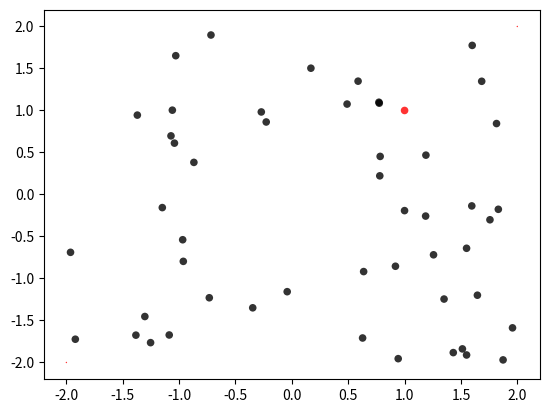
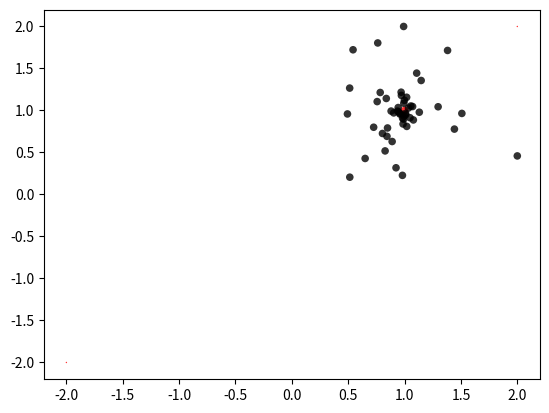
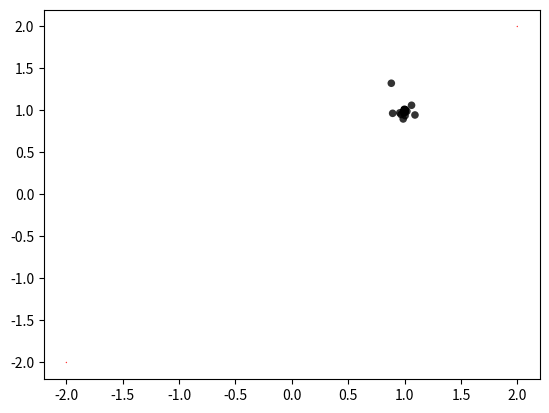
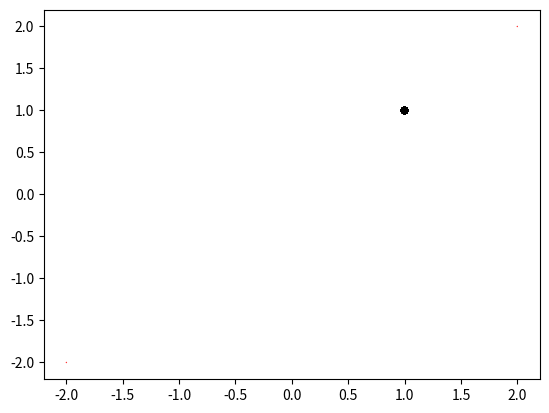
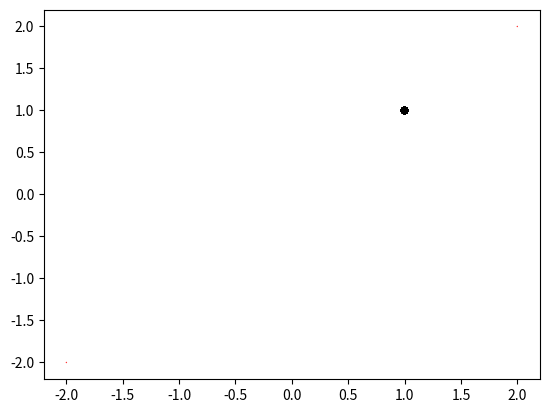
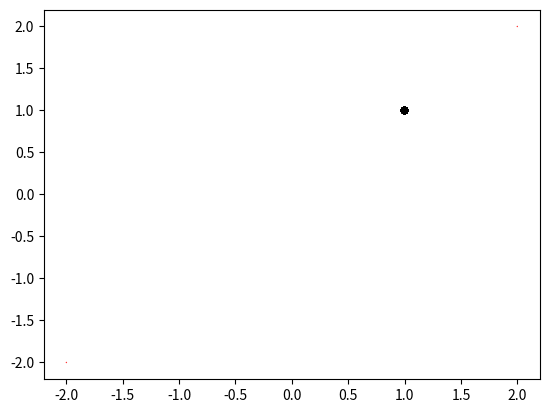
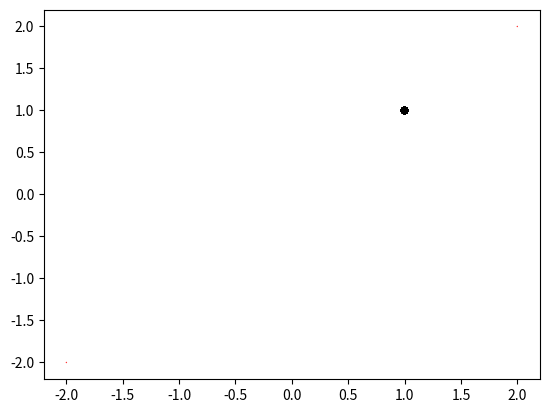

Reproduce these figures in Python, in order.
'''
Usando alguma biblioteca ou implementando diretamente em alguma linguagem de programação,
desenvolva uma solução para minimizar a função de Rosenbrock (em anexo). Faça testes pra
identificar um conjunto de parâmetros adequado. Plote o gráfico de evolução da solução.

Xmin / Ymin = -2
Xmax / Ymax = +2

minGlobal = +1 (x e y)

w = inicio 0.9 vai descendo ate 0.2
C1 É UM PESO PARA O MELHOR LOCAL
C2 É UM PESO PARA O MAIOR GLOBAL

R1 -> radomico de 0.0 a 1.0
R2 -> radomico de 0.0 a 1.0
'''
import random
import matplotlib.pyplot as plt

# ##################################################
def fitness(particula):  # Rosenbrock
    x = particula[0]
    y = particula[1]
    a = 1.0 - x
    b = y - x * x
    return (b * b * 100.0) + (a * a)


# ##################################################
def calculaNovaVelocidade(particula, v):  # Calculo da velocidade por particula
    r1 = random.random()  # faixa de 0.0 a 1.0
    r2 = random.random()  # faixa de 0.0 a 1.0
    part_1 = (w * particula.velocidade[v])
    part_2 = (c1 * r1 * (particula.melhor_local_posicao[v] - particula.posicao[v]))
    part_3 = (c2 * r2 * (melhor_global_posicao[v] - particula.posicao[v]))
    return part_1 + part_2 + part_3


# ##################################################
class Particula:
    def __init__(self, qtdVariaveis, min_value, max_value):
        self.posicao = [0.0 for c in range(qtdVariaveis)]  # Iniciando array das posicoes
        self.velocidade = [0.0 for c in range(qtdVariaveis)]  # Iniciando array das velocidades
        for c in range(qtdVariaveis):
            self.posicao[c] = ((valorMaximo - valorMinimo) * random.random() + valorMinimo)  # Atualizando as posições iniciais
            self.velocidade[c] = ((valorMaximo - valorMinimo) * random.random() + valorMinimo)  # Atualizando as velocidades iniciais
        self.fitness = fitness(self.posicao)  # Calculando do fitness de cada posição das partículas
        self.melhor_local_posicao = list(self.posicao)  # posição da particula
        self.melhor_local = self.fitness  # melhor fitness da particula


# ##################################################
def plot(enxame):
    fig = plt.figure()
    ax = fig.add_subplot(1, 1, 1)
    plt.title('Evolução PSO')
    ax.clear()
    ax.scatter(2, 2, alpha=0.8, c='red', edgecolors='none', s=1)
    ax.scatter(-2, -2, alpha=0.8, c='red', edgecolors='none', s=1)
    ax.scatter(1, 1, alpha=0.8, c='red', edgecolors='none', s=30)
    for p in enxame:
        x = p.posicao[0]
        y = p.posicao[1]
        ax.scatter(x, y, alpha=0.8, c='black', edgecolors='none', s=30)
    plt.show()


# ----------------------
# >>>>>>> INICIO <<<<<<<

qtdParticulasIniciais = 50  # Número de Partículas Iniciais

numeroDeDimensoes = 2  # Número de dimensões x e y
valorMinimo = -2  # Minimo valor para x e y
valorMaximo = +2  # Máximo valor para x e y

qtdIteracoes = 600  # Número de Iterações

w = 0.9  # Inércia  w (inicial) = 0,9 e diminui para w (final) = 0,2

c1 = 1.4  # peso para o melhor Local
c2 = 1.7  # peso para o melhor global

# Criando Enxame inicial
enxame = [Particula(numeroDeDimensoes, valorMinimo, valorMaximo) for c in range(qtdParticulasIniciais)]

melhor_global_posicao = [0.0 for c in range(numeroDeDimensoes)]
melhor_global = 99999999999999

# Analisando cada particula para atualizar o melor fitness Global, que é a minimização da função de Rosenbrick(fitness)
for particula in enxame:
    if particula.fitness < melhor_global:
        melhor_global = particula.fitness
        melhor_global_posicao = list(particula.posicao)

# plotando população incial
plot(enxame)

for ciclo in range(qtdIteracoes):

    # Inércia -> fator de desagregação / dispersão
    if w > 0.2 and ciclo % 50 == 0 and ciclo != 0:
        w = w - 0.1

    for particula in enxame:
        # Calculando a nova velocidade de cada partícula
        for v in range(numeroDeDimensoes):
            particula.velocidade[v] = calculaNovaVelocidade(particula, v)
            if particula.velocidade[v] < valorMinimo:
                particula.velocidade[v] = valorMinimo
            elif particula.velocidade[v] > valorMaximo:
                particula.velocidade[v] = valorMaximo

        # Verificando a nova posição usando a nova Velocidade, limitado pelos valores maximos e minimos definidos
        for i in range(numeroDeDimensoes):
            particula.posicao[i] = particula.posicao[i] + particula.velocidade[i]
            if particula.posicao[i] < valorMinimo:
                particula.posicao[i] = valorMinimo
            elif particula.posicao[i] > valorMaximo:
                particula.posicao[i] = valorMaximo

        # Avaliando o fitness da nova posição
        particula.fitness = fitness(particula.posicao)

        # Avaliando o melhor Local
        if particula.fitness < particula.melhor_local:
            particula.melhor_local = particula.fitness
            particula.melhor_local_posicao = list(particula.posicao)

        # Avaliando o melhor Global
        if particula.fitness < melhor_global:
            melhor_global = particula.fitness
            melhor_global_posicao = list(particula.posicao)

    # Plotando grafico parcial
    if ciclo % 100 == 0 and ciclo != 0:
        plot(enxame)

# Plotando população final e Printando Gbest
plot(enxame)
print(melhor_global_posicao)
print(melhor_global)
